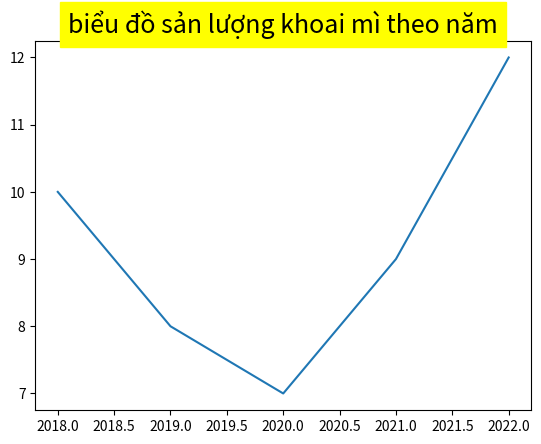

Python code for this plot:
import matplotlib.pyplot as plt 
import numpy as np

xpoints = np.array([2018,2019,2020,2021,2022])
ypoints = np.array([10,8,7,9,12])

plt.title("biểu đồ sản lượng khoai mì theo năm", color = "black", backgroundcolor = "yellow", fontsize = 18)
plt.plot(xpoints,ypoints)
plt.show()